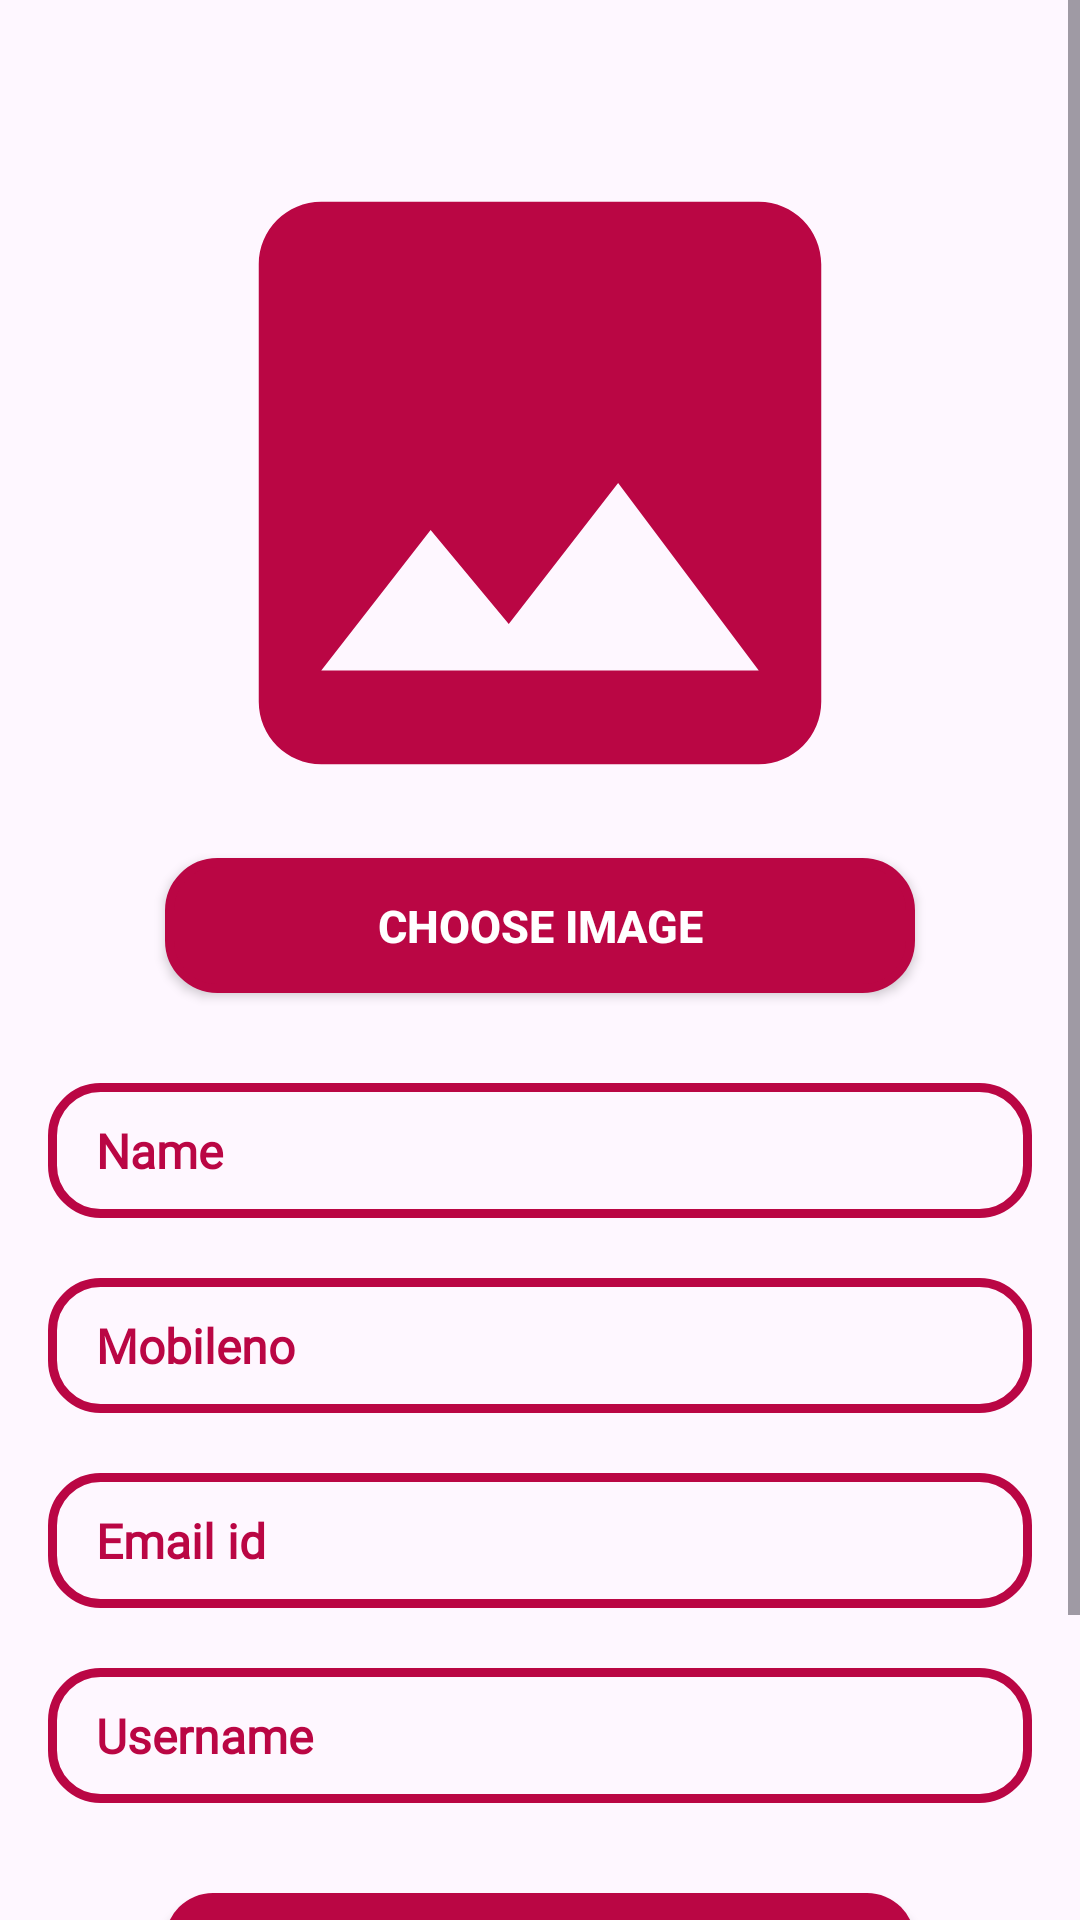

Write the Android layout XML for this screen, with the resource values it uses.
<!-- AndroidManifest.xml: application theme Theme.BeautyProduct -->
<!-- res/layout/activity_my_profile.xml -->
<?xml version="1.0" encoding="utf-8"?>
<ScrollView
    xmlns:android="http://schemas.android.com/apk/res/android"
    xmlns:app="http://schemas.android.com/apk/res-auto"
    xmlns:tools="http://schemas.android.com/tools"
    android:id="@+id/main"
    android:layout_width="match_parent"
    android:layout_height="match_parent"
    tools:context=".MyProfileActivity"
    android:orientation="vertical">

   <LinearLayout
       android:layout_width="match_parent"
       android:layout_height="match_parent"
       android:orientation="vertical"
       android:gravity="center_horizontal"
       android:layout_margin="16dp"
       >
    <ImageView
        android:layout_width="250dp"
        android:layout_height="250dp"
        android:src="@drawable/icon_image"
        android:layout_marginTop="20dp"
        />
       <androidx.appcompat.widget.AppCompatButton
           android:layout_width="250dp"
           android:id="@+id/btnMyProfileChooseImage"
           android:text="Choose image"
           android:textColor="@color/white"
           android:textSize="15dp"
           android:textStyle="bold"
           android:background="@drawable/btn_bg_verify_otp"
           android:layout_height="45dp"/>

       <TextView
           android:id="@+id/tvMyProfileName"
           android:layout_width="match_parent"
           android:layout_height="45dp"
           android:layout_centerHorizontal="true"
           android:fontFamily="@font/alata"
           android:text="Name"
           android:textColor="@color/pink"
           android:textSize="16dp"
           android:paddingLeft="16dp"
           android:gravity="center_vertical"
           android:background="@drawable/et_bg_shape"
           android:textStyle="bold"
           android:layout_gravity="center_horizontal"
           android:layout_marginTop="30dp"
           />
    <TextView
        android:id="@+id/tvMyProfilemobileNo"
        android:layout_width="match_parent"
        android:layout_height="45dp"
        android:layout_centerHorizontal="true"
        android:fontFamily="@font/alata"
        android:text="Mobileno"
        android:textColor="@color/pink"
        android:textSize="16dp"
        android:paddingLeft="16dp"
        android:gravity="center_vertical"
        android:background="@drawable/et_bg_shape"
        android:textStyle="bold"
        android:layout_gravity="center_horizontal"
        android:layout_marginTop="20dp"
        />
       <TextView
           android:id="@+id/tvMyProfileEmail"
           android:layout_width="match_parent"
           android:layout_height="45dp"
           android:layout_centerHorizontal="true"
           android:fontFamily="@font/alata"
           android:text="Email id"
           android:textColor="@color/pink"
           android:textSize="16dp"
           android:paddingLeft="16dp"
           android:gravity="center_vertical"
           android:background="@drawable/et_bg_shape"
           android:textStyle="bold"
           android:layout_gravity="center_horizontal"
           android:layout_marginTop="20dp"
           />
       <TextView
           android:id="@+id/tvMyProfileUsername"
           android:layout_width="match_parent"
           android:layout_height="45dp"
           android:layout_centerHorizontal="true"
           android:fontFamily="@font/alata"
           android:text="Username"
           android:textColor="@color/pink"
           android:textSize="16dp"
           android:paddingLeft="16dp"
           android:gravity="center_vertical"
           android:background="@drawable/et_bg_shape"
           android:textStyle="bold"
           android:layout_gravity="center_horizontal"
           android:layout_marginTop="20dp"
           />
       <androidx.appcompat.widget.AppCompatButton
           android:layout_width="250dp"
           android:layout_height="50dp"
           android:layout_gravity="center"
           android:id="@+id/btnUpdateProfile"
           android:textSize="15dp"
           android:text="Update Profile"
           android:background="@drawable/buttonshape"
           android:textColor="@color/white"
           android:layout_marginTop="30dp"
           />

    <androidx.appcompat.widget.AppCompatButton
        android:layout_width="250dp"
        android:layout_height="50dp"
        android:layout_gravity="center"
        android:id="@+id/btnSignout"
        android:textSize="15dp"
        android:text="signout"
        android:background="@drawable/buttonshape"
        android:textColor="@color/white"
        android:layout_marginTop="30dp"
        />

</LinearLayout>
</ScrollView>
<!-- resources referenced by this layout -->
<resources>
  <color name="pink">#BA0644</color>
  <color name="white">#FFFFFFFF</color>
  <!-- drawable btn_bg_verify_otp (drawable) -->
  <?xml version="1.0" encoding="utf-8"?>
  <shape xmlns:android="http://schemas.android.com/apk/res/android">
  
      <stroke
          android:color="@color/pink"
          android:width="3dp"/>
      <corners
          android:radius="16dp"
          />
      <solid
          android:color="@color/pink"/>
  </shape>
  <!-- drawable buttonshape (drawable) -->
  <?xml version="1.0" encoding="utf-8"?>
  <shape xmlns:android="http://schemas.android.com/apk/res/android">
      <corners
          android:radius="16dp"/>
  <solid
      android:color="@color/pink"/>
  </shape>
  <!-- drawable et_bg_shape (drawable) -->
  <?xml version="1.0" encoding="utf-8"?>
  <shape xmlns:android="http://schemas.android.com/apk/res/android">
  <stroke
      android:width="3dp"
      android:color="@color/pink"/>
      <corners
          android:radius="16dp"/>
  </shape>
  <!-- drawable icon_image (drawable) -->
  <vector xmlns:android="http://schemas.android.com/apk/res/android"
      android:height="24dp" android:tint="@color/pink" android:viewportHeight="24" android:viewportWidth="24" android:width="24dp">
        
      <path android:fillColor="@android:color/white" android:pathData="M21,19V5c0,-1.1 -0.9,-2 -2,-2H5c-1.1,0 -2,0.9 -2,2v14c0,1.1 0.9,2 2,2h14c1.1,0 2,-0.9 2,-2zM8.5,13.5l2.5,3.01L14.5,12l4.5,6H5l3.5,-4.5z"/>
      
  </vector>
  <style name="Theme.BeautyProduct" parent="Base.Theme.BeautyProduct" />
  <style name="Base.Theme.BeautyProduct" parent="Theme.Material3.DayNight.NoActionBar">
          
          
      </style>
</resources>
